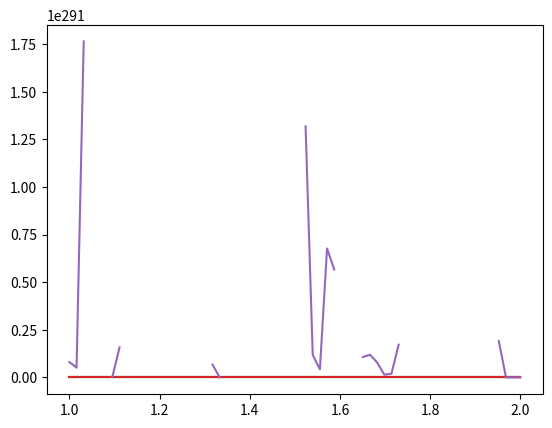

Python code for this plot:
# -*- coding: utf-8 -*-
#---IMPORTS---
import numpy as np
import matplotlib.pyplot as plt
import numpy.linalg as lin
#---CONSTANTS---
LBOUND = 1.
UBOUND = 2.
POINTS = 2**6
EPSILON = 10**-16
INITIAL = None

#Matrix is O(POINTS**2)

#---DERIVED CONSTANTS---DON'T CHANGE THESE, CHANGE THE REAL CONSTANTS
INTERVAL_LENGTH = (UBOUND-LBOUND)/(POINTS-1)
D0 = .5*(np.eye(POINTS-1,POINTS) + np.roll(np.eye(POINTS-1,POINTS),1,1))
D1 = (1/INTERVAL_LENGTH)*(-1*np.eye(POINTS-1,POINTS) + np.roll(np.eye(POINTS-1,POINTS),1,1))
#D = D1 + D0
k = 0
A = D1.T @ D1 + D0.T @ D0

#---FUNCTIONS---        
def step_size(u, v, tech='dynamic', size=EPSILON/10):
    if tech=='dynamic':
        upper = u.dot(v)
        lower = v.dot(v)
    elif tech=='static':
        return size
    
def f(u):
    #f = D1 @ u + D0 @ (u**2)
    f = D1 @ u + (D0 @ u)**2
    result = .5*(f).dot(f) # .5 || f(u) ||**2
    return result
    
def df(u,v):
    L = D1 @ v
    #NL = D0 @ (2*(u*v))
    NL = 2*(D0 @ u)*(D0 @ v)
    grad2 = L + NL
    if INITIAL is not None:
        grad2[index] = 0
    return f(u) * np.append(grad2,grad2[len(grad2)-1])
    
def sobolev(u):
    gradH = lin.solve(A,u)
    if INITIAL is not None:
        gradH[index] = 0
    return gradH
    
def graph(x,y1):
    plt.plot(x,y1)
    plt.show()
    
#---MAIN---
x = np.linspace(LBOUND,UBOUND,POINTS)
yold = np.zeros(POINTS)
ynew = 1*np.ones(POINTS)
#yexact = np.exp(x)
grad = np.random.rand(POINTS)

if INITIAL is not None:
    index = np.argmin(abs(x-INITIAL[0]))
    ynew[index] = INITIAL[1]

while f(ynew) > EPSILON and np.isfinite(f(ynew)):
    grad = (df(ynew,grad))
    s = step_size((ynew),(grad),'static')
    yold = np.copy(ynew)
    ynew = yold - s*grad
    if k%2 == 0:
        print(k, f(ynew))
        graph(x,ynew)
    k=k+1

graph(x,ynew)
print(k)
